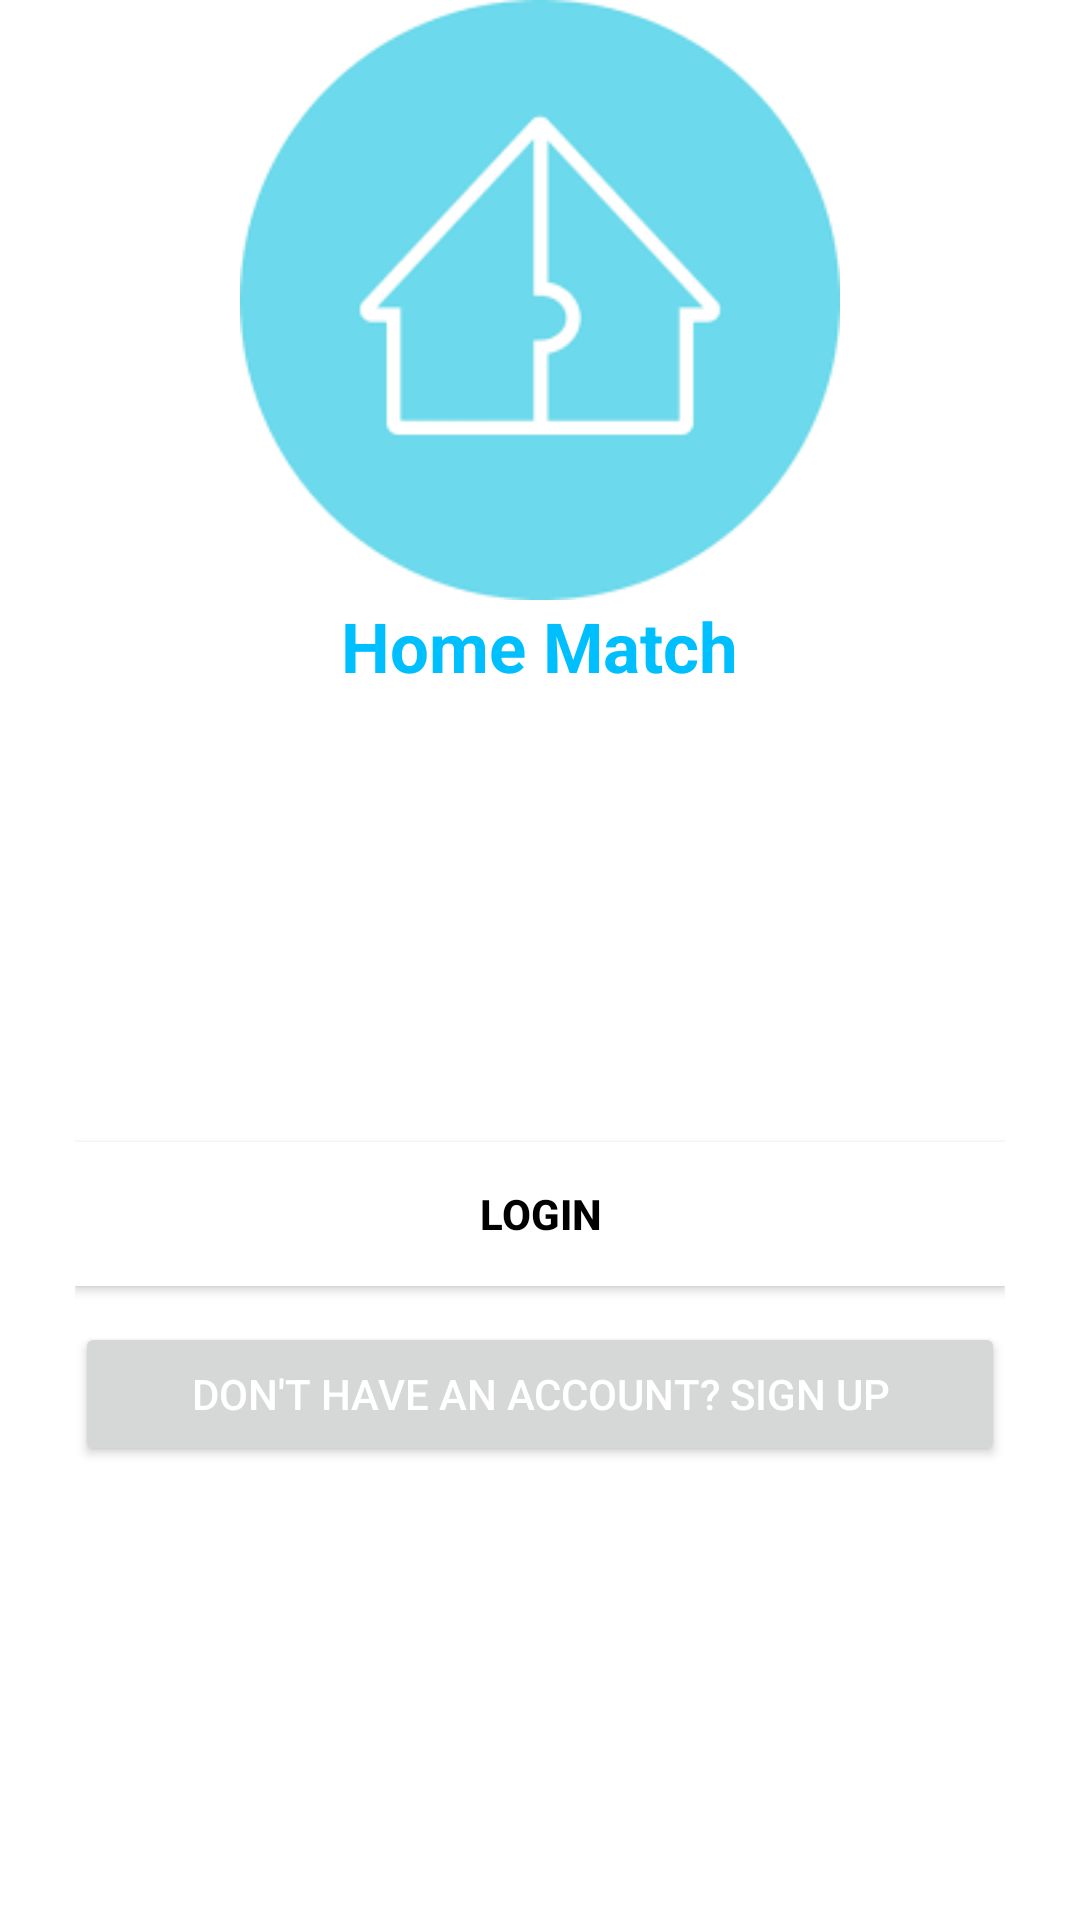

Android layout source for this screen:
<!-- AndroidManifest.xml: application theme Theme.HomeMatch -->
<!-- res/layout/activity_choose_login_and_reg.xml -->
<?xml version="1.0" encoding="utf-8"?>
<FrameLayout
    xmlns:android="http://schemas.android.com/apk/res/android"
    xmlns:app="http://schemas.android.com/apk/res-auto"
    xmlns:tools="http://schemas.android.com/tools"
    android:orientation="vertical"
    android:layout_width="match_parent"
    android:layout_height="match_parent"
    tools:context=".Choose_Login_And_Reg">
    <RelativeLayout
        android:layout_width="match_parent"
        android:layout_height="match_parent"
        android:background="@color/white">
        <ScrollView
            android:layout_width="match_parent"
            android:layout_height="match_parent"
            android:fillViewport="true">
            <LinearLayout
                android:layout_width="match_parent"
                android:layout_height="match_parent"
                android:background="@color/white"
                android:orientation="vertical"
                android:paddingLeft="25dp"
                android:paddingRight="25dp">

                <LinearLayout
                    android:layout_width="match_parent"
                    android:layout_height="match_parent"
                    android:orientation="vertical">

                    <ImageView
                        android:layout_width="218dp"
                        android:layout_height="200dp"
                        android:layout_gravity="center_horizontal"
                        android:src="@drawable/img_1" />

                    <TextView
                        android:layout_width="wrap_content"
                        android:layout_height="wrap_content"
                        android:layout_gravity="center_horizontal"
                        android:text="Home Match"
                        android:textColor="#00bfff"
                        android:textSize="23dp"
                        android:textStyle="bold" />

                    <androidx.appcompat.widget.AppCompatButton
                        android:id="@+id/login"
                        android:layout_width="match_parent"
                        android:layout_height="wrap_content"
                        android:layout_marginTop="150dp"
                        android:layout_marginBottom="2dp"
                        android:background="@color/white"
                        android:padding="12dp"
                        android:text="Login"
                        android:textColor="@color/black"
                        android:textStyle="bold" />

                    <androidx.appcompat.widget.AppCompatButton
                        android:id="@+id/register"
                        android:layout_width="match_parent"
                        android:layout_height="wrap_content"
                        android:layout_marginTop="10dp"
                        android:layout_marginBottom="25dp"
                        android:gravity="center"
                        android:padding="12dp"
                        android:text="Don't have an account? Sign Up"
                        android:textColor="@color/white" />


                </LinearLayout>
            </LinearLayout>
        </ScrollView>
    </RelativeLayout>
</FrameLayout>
<!-- resources referenced by this layout -->
<resources>
  <color name="black">#FF000000</color>
  <color name="white">#FFFFFFFF</color>
  <!-- drawable img_1: png bitmap (drawable, 6541 bytes) -->
  <style name="Theme.HomeMatch" parent="Theme.MaterialComponents.DayNight.DarkActionBar">
          
          <item name="colorPrimary">@color/purple_500</item>
          <item name="colorPrimaryVariant">@color/purple_700</item>
          <item name="colorOnPrimary">@android:color/white</item>
          <item name="colorSecondary">@color/teal_200</item>
          <item name="colorSecondaryVariant">@color/teal_700</item>
          <item name="colorOnSecondary">@android:color/black</item>
      </style>
  <color name="purple_500">#FF6200EE</color>
  <color name="purple_700">#FF3700B3</color>
  <color name="teal_200">#FF03DAC5</color>
  <color name="teal_700">#FF018786</color>
</resources>
